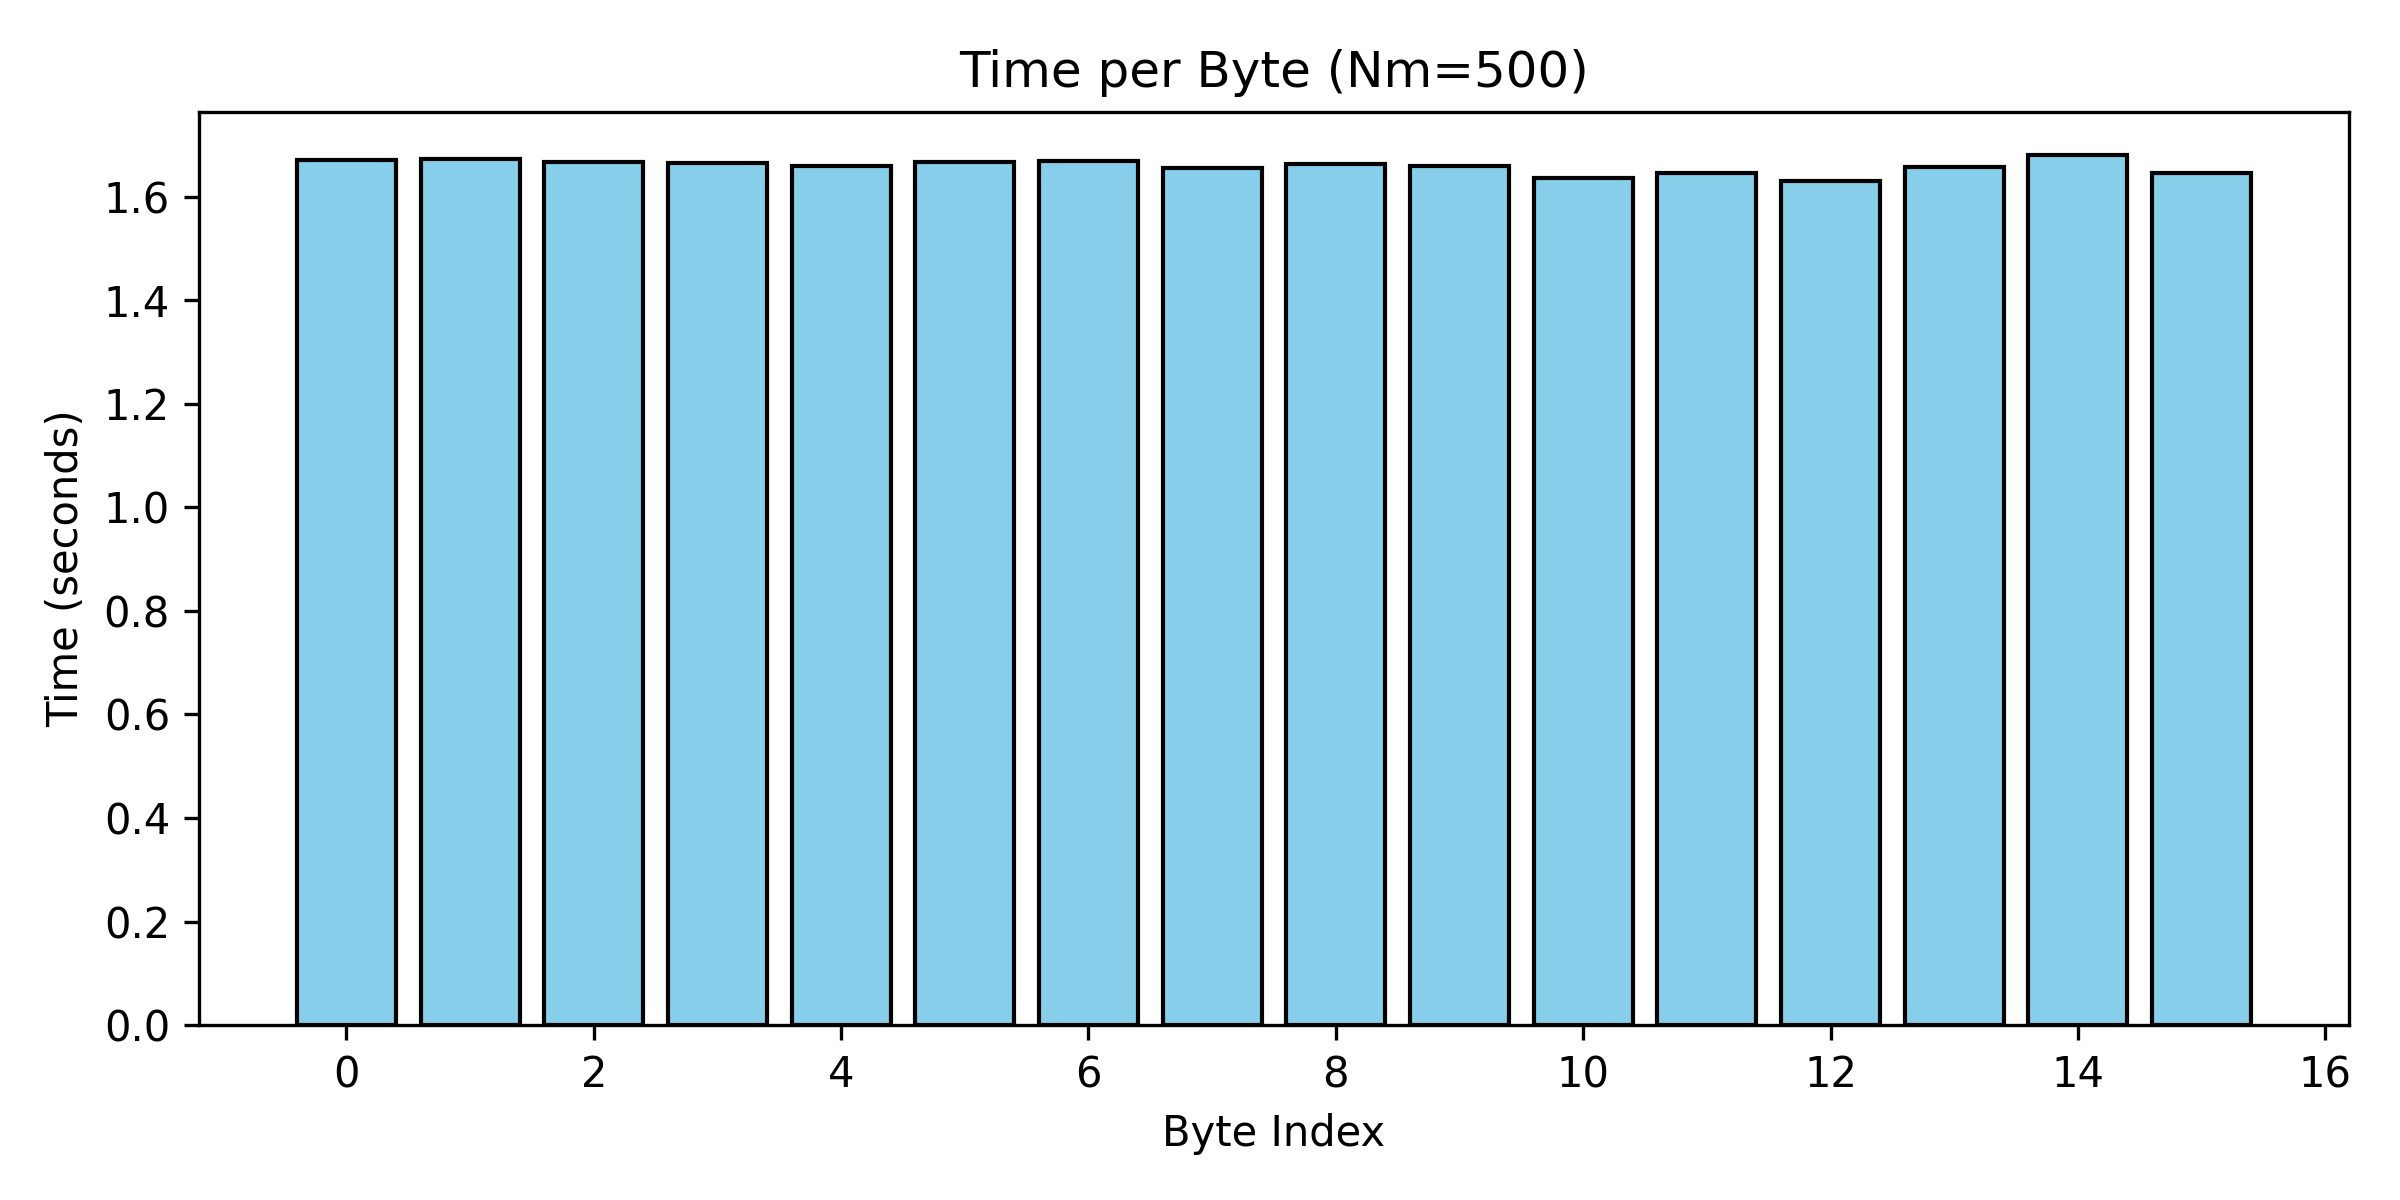

The table this chart was drawn from, first rows:
Byte, Time(s)
0, 1.67
1, 1.673
2, 1.668
3, 1.664
4, 1.659
5, 1.667
6, 1.668
7, 1.655
8, 1.663
9, 1.659
10, 1.635
11, 1.645
12, 1.63
13, 1.658
14, 1.679
15, 1.646
TOTAL, 39.68
AVERAGE, 2.48
